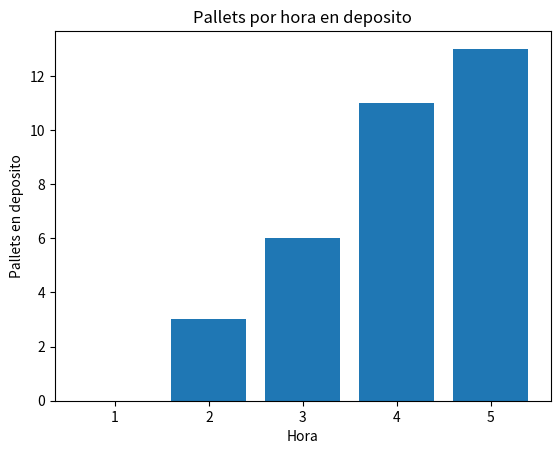

The matplotlib source for this figure:
import random
import numpy as np
import seaborn as sns
import matplotlib.pyplot as plt

n = 5
pallets = []
pallets_hora = np.zeros(n)
hora = np.zeros(n)
#arribos_hora = []

for i in range(n):
    pallets.append(np.random.poisson(2))
    hora[i] = i + 1
    if i == 0:
        pallets_hora[i] = pallets[i]
    else:
        pallets_hora[i] = pallets[i] + pallets_hora[i - 1]

print(pallets)
print(pallets_hora)

# Quiero graficar el array pallet_hora donde el eje y representa la cantidad total de pallets (pallets_hora) y el eje x
# las horas del 0 a 5, nose como hacerlo con sns.distplot asi que uso plt.bar
# sns.distplot(pallets_hora, kde=False) ---> No funciona y nose que esta graficando
# sns.distplot(pallets, kde=False) ----> Muestra la distribucion poisson de nuestra variable aleatoria

plt.bar(hora, height=pallets_hora)
plt.title("Pallets por hora en deposito")
plt.xlabel("Hora")
plt.ylabel("Pallets en deposito")
plt.show()

